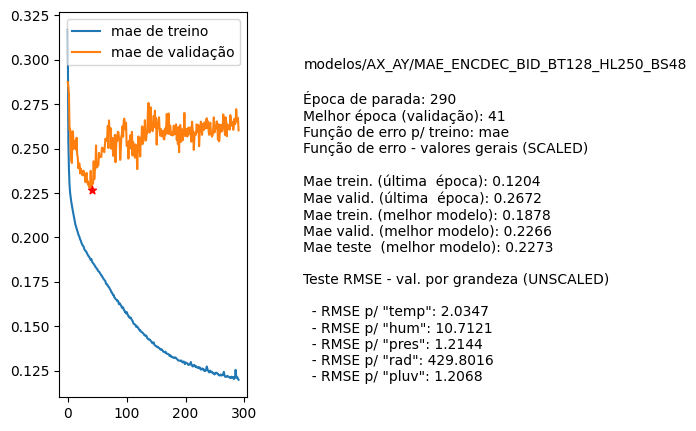

Values plotted in this chart, from the file beside it:
nome, parada, melhorEpoch, erro_treino_parada, erro_valid_parada, erro_treino_melhor, erro_valid_melhor, erro_teste_melhor, rmse_unscaled_por_grandeza
modelos/AX_AY/MAE_ENCDEC_BID_BT128_HL250…, 290, 41, 0.1204, 0.2672, 0.1878, 0.2266, 0.2273, ['2.0347', '10.7121', '1.2144', '429.801…
